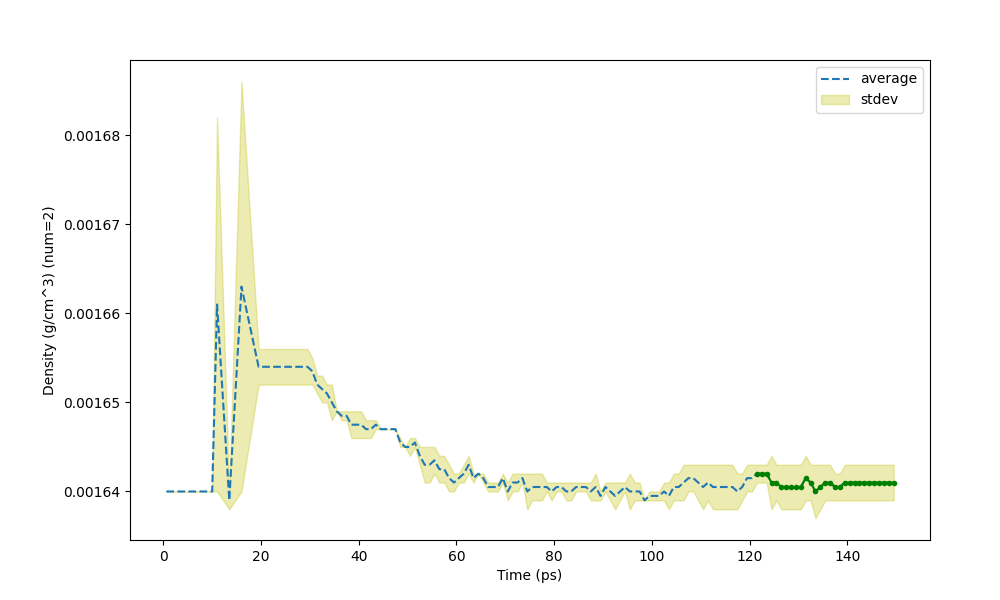

Values plotted in this chart, from the file beside it:
Time (ps) (116 None), Density (g/cm^3) (num=2), St Dev of Density (g/cm^3) (num=2)
0.62, 0.00164, 0
1.5, 0.00164, 0
2.5, 0.00164, 0
3.12, 0.00164, 0
4, 0.00164, 0
5, 0.00164, 0
6, 0.00164, 0
7, 0.00164, 0
8, 0.00164, 0
9, 0.00164, 0
10, 0.00164, 0
11, 0.001661, 2.1e-05
13.5, 0.001639, 1e-06
16, 0.001663, 2.3e-05
19.5, 0.001654, 2e-06
20.5, 0.001654, 2e-06
21.5, 0.001654, 2e-06
22.5, 0.001654, 2e-06
23.5, 0.001654, 2e-06
24.5, 0.001654, 2e-06
25.5, 0.001654, 2e-06
26.5, 0.001654, 2e-06
27.5, 0.001654, 2e-06
28.5, 0.001654, 2e-06
29.5, 0.001654, 2e-06
30.5, 0.001654, 1.5e-06
31.5, 0.001652, 1e-06
32.5, 0.001651, 1.5e-06
33.5, 0.001651, 1e-06
34.5, 0.00165, 2e-06
35.5, 0.001649, 0
36.5, 0.001649, 5e-07
37.5, 0.001649, 5e-07
38.5, 0.001648, 1.5e-06
39.5, 0.001648, 1.5e-06
40.5, 0.001648, 1.5e-06
41.5, 0.001647, 1e-06
42.5, 0.001647, 1e-06
43.5, 0.001648, 5e-07
44.5, 0.001647, 0
45.5, 0.001647, 0
46.5, 0.001647, 0
47.5, 0.001647, 0
48.5, 0.001645, 5e-07
49.5, 0.001645, 0
50.5, 0.001645, 1e-06
51.5, 0.001645, 5e-07
52.5, 0.001644, 1e-06
53.5, 0.001643, 2e-06
54.5, 0.001643, 2e-06
55.5, 0.001643, 1.5e-06
56.5, 0.001643, 1.5e-06
57.5, 0.001643, 1.5e-06
58.5, 0.001641, 1.5e-06
59.5, 0.001641, 1e-06
60.5, 0.001642, 5e-07
61.5, 0.001642, 1e-06
62.5, 0.001643, 1e-06
63.5, 0.001642, 5e-07
64.5, 0.001642, 0
... 85 more rows
